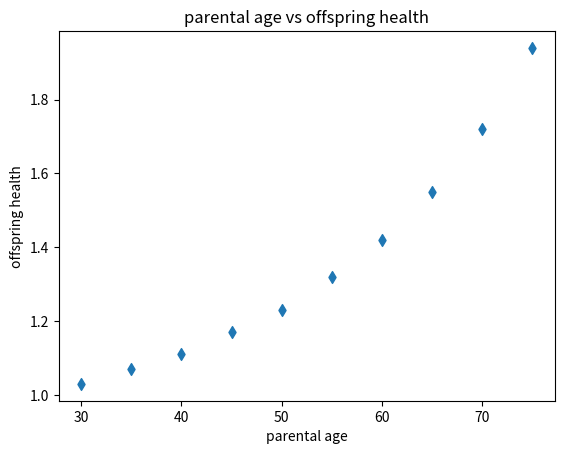

Write Python code to recreate this figure. (Note: this script raises an exception after producing the figure.)
import numpy as np
import matplotlib.pyplot as plt
#write the father's age in an array
paternal_age=[30,35,40,45,50,55,60,65,70,75]
#write the risk of CHD in an array
chd=[1.03,1.07,1.11,1.17,1.23,1.32,1.42,1.55,1.72,1.94]
#make scatter chart
plt.scatter(paternal_age,chd,marker='d')
#define the title
plt.title('parental age vs offspring health') 
#define the xlable
plt.xlabel('parental age') 
#define the ylable
plt.ylabel('offspring health') 
#let the scatter chart show
plt.show()
#make a dictionary
relative = {30:1.03,35:1.07,40:1.11,45:1.17,50:1.23,55:1.32,60:1.42,65:1.55,70:1.72,75:1.94}
print (relative)
#input paternal age
age= input ("paternal age: ")
print ("When father's age is " + str(age) + ", " + "the risk of CHD is" + str(relative[a]))
